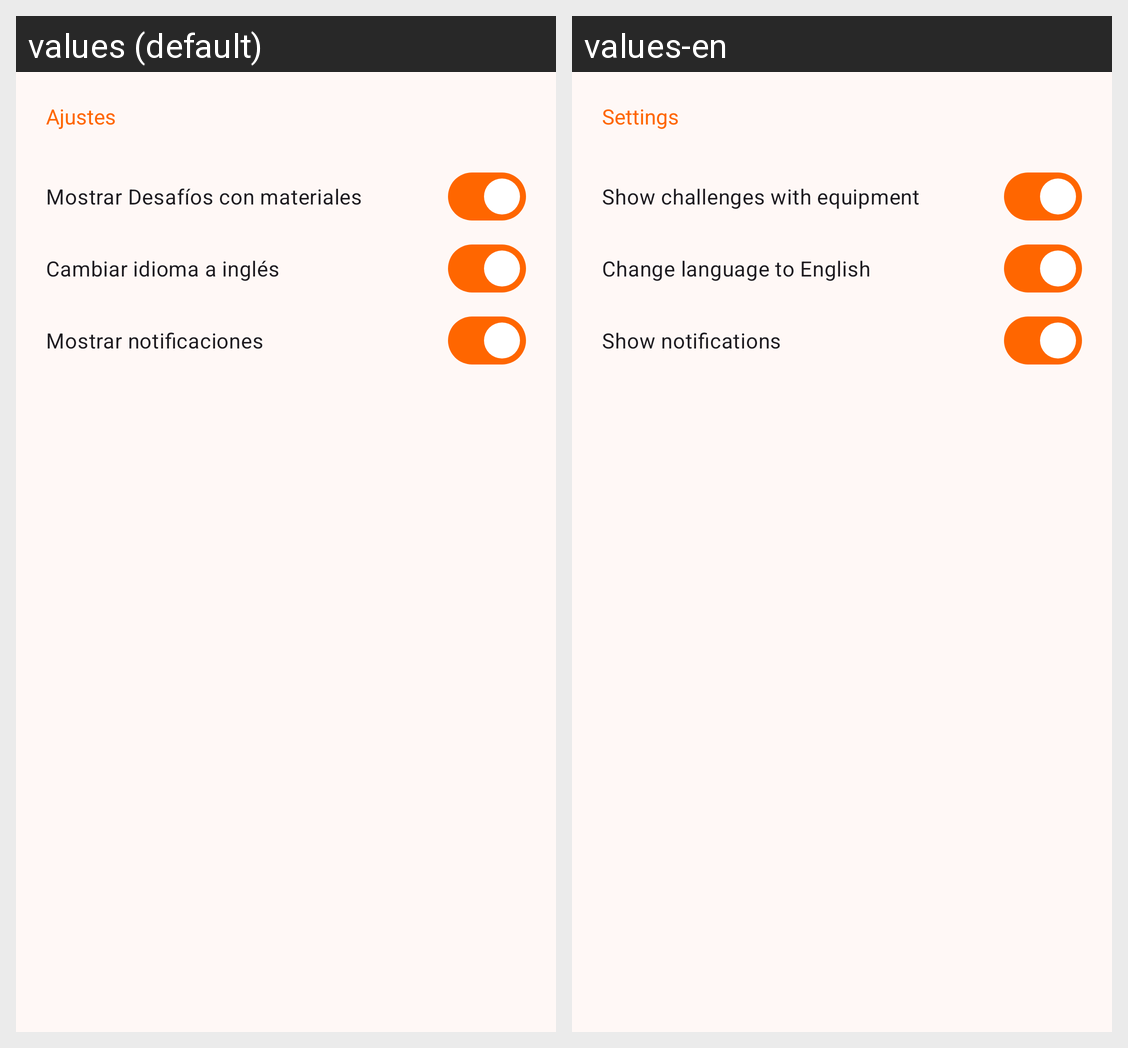

This grid shows one Android layout under two languages. Give, for every string resource on the screen, its name, the default text and each shown locale's text.
Android screen res/layout/fragment_settings.xml rendered under 2 locales, left to right: values (default), values-en. Device: Nexus 5 (rendered at 1080×1920; each locale shown at half size, 540×960, under a caption strip naming it); theme Base.Theme.Crosswarr.
Strings drawn on this screen, with the default value and each locale's value (text and hints the layout hard-codes, and strings that could not be matched under every locale, appear in the picture but are not listed):

tv_head_title_menu_settings
  values: Ajustes
  values-en: Settings

switch_materiales_menu_settings
  values: Mostrar Desafíos con materiales
  values-en: Show challenges with equipment

switch_lenguage_menu_settings
  values: Cambiar idioma a inglés
  values-en: Change language to English

switch_notifications_menu_settings
  values: Mostrar notificaciones
  values-en: Show notifications
